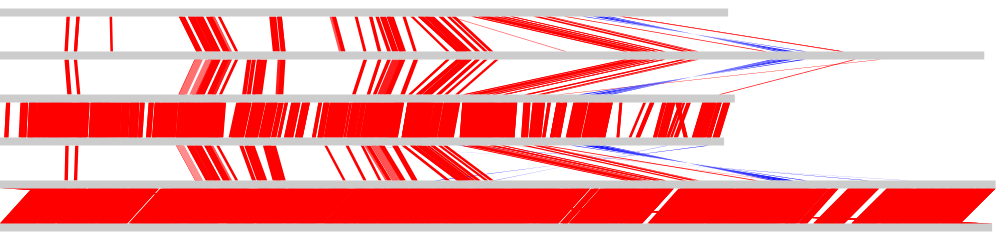

The table this chart was drawn from, first rows:
JQ067084	JF939047	37804	28790	37112	28098	0.0	640	231
JQ067084	JF939047	12497	11471	12970	11944	0.0	432	158
JQ067084	JF939047	11543	10517	11905	10879	0.0	400	121
JQ067084	JF939047	27760	25527	27188	24955	0.0	388	191
JQ067084	JF939047	12089	11057	12493	11461	0.0	367	135
JQ067084	JF939047	37119	28105	37805	28791	0.0	358	229
JQ067084	JF939047	27190	24915	26849	24574	0.0	322	114
JQ067084	JF939047	38272	29270	38021	29019	0.0	308	84
JQ067084	JF939047	36949	27938	36719	27708	0.0	260	77
JQ067084	JF939047	23471	22751	23881	23161	0.0	254	137
JQ067084	JF939047	49464	36501	49631	36668	0.0	254	56
JQ067084	JF939047	12495	11463	12079	11047	0.0	243	139
JQ067084	JF939047	12978	11952	12496	11470	0.0	237	161
JQ067084	JF939047	13119	12108	13502	12491	0.0	233	128
JQ067084	JF939047	16048	15836	16461	16249	0.0	231	138
JQ067084	JF939047	11745	10719	11542	10516	0.0	223	68
JQ067084	JF939047	38706	29697	38440	29431	0.0	222	89
JQ067084	JF939047	39147	30183	38941	29977	0.0	199	69
JQ067084	JF939047	26455	24330	26261	24136	0.0	198	65
JQ067084	JF939047	23063	22340	23437	22714	0.0	187	125
JQ067084	JF939047	49630	36667	49466	36503	0.0	185	55
JQ067084	JF939047	38942	29978	39148	30184	0.0	183	69
JQ067084	JF939047	16507	16289	16797	16579	0.0	173	97
JQ067084	JF939047	28255	26061	27968	25774	0.0	163	96
JQ067084	JF939047	40493	31730	40113	31350	0.0	161	127
JQ067084	JF939047	38005	28961	37838	28794	0.0	151	56
JQ067084	JF939047	18030	17378	18170	17518	0.0	141	47
JQ067084	JF939047	26850	24575	27185	24910	0.0	137	112
JQ067084	JF939047	14081	13077	14179	13175	0.0	130	33
JQ067084	JF939047	49323	36360	49406	36443	0.0	129	28
JQ067084	JF939047	40917	32247	40615	31945	0.0	128	101
JQ067084	JF939047	38033	29031	38284	29282	0.0	127	84
JQ067084	JF939047	29023	26811	28775	26563	0.0	122	83
JQ067084	JF939047	22223	21701	22432	21910	0.0	121	70
JQ067084	JF939047	45141	33364	44914	33137	0.0	118	76
JQ067084	JF939047	26785	24483	26639	24337	0.0	117	49
JQ067084	JF939047	41115	32400	40957	32242	0.0	116	53
JQ067084	JF939047	13635	12624	13432	12421	0.0	114	68
JQ067084	JF939047	36723	27712	36947	27936	0.0	112	75
JQ067084	JF939047	22787	22076	22996	22285	0.0	110	70
JQ067084	JF939047	20076	19515	20321	19760	0.0	109	82
JQ067084	JF939047	27171	24938	27473	25240	0.0	107	101
JQ067084	JF939047	27880	25644	27761	25525	0.0	103	40
JQ067084	JF939047	26322	24197	26453	24328	0.0	103	44
JQ067084	JF939047	37087	28094	36956	27963	0.0	102	44
JQ067084	JF939047	18725	18070	18826	18171	0.0	99	34
JQ067084	JF939047	13835	12804	14011	12980	0.0	97	59
JQ067084	JF939047	44548	32617	44408	32477	0.0	96	47
JQ067084	JF939047	4343	4490	4534	4681	0.0	95	64
JQ067084	JF939047	14175	13171	14074	13070	0.0	94	34
JQ067084	JF939047	28696	26484	28478	26266	0.0	92	73
JQ067084	JF939047	3791	3908	3991	4108	0.0	90	67
JQ067084	JF939047	11441	10403	11536	10498	0.0	90	32
JQ067084	JF939047	17026	16880	17163	17017	0.0	90	46
JQ067084	JF939047	22643	21929	22774	22060	0.0	90	44
JQ067084	JF939047	16797	16579	16552	16334	0.0	90	82
JQ067084	JF939047	5882	6037	5986	6141	0.0	89	35
JQ067084	JF939047	21383	20858	21559	21034	0.0	89	59
JQ067084	JF939047	13664	12650	13804	12790	0.0	87	47
JQ067084	JF939047	49407	36444	49327	36364	0.0	86	27
JQ067084	JF939047	11942	10913	12040	11011	0.0	86	33
... 1,320 more rows
